2-way image classification set "dataset" from GitHub (drgusimyth/diabetes_classifier); label vocabulary: diabetic, healthy.

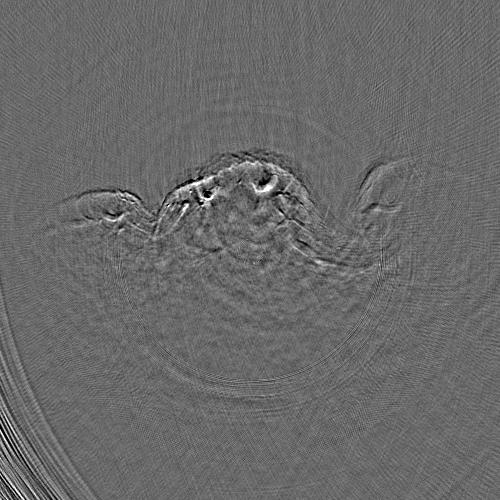
Label: healthy

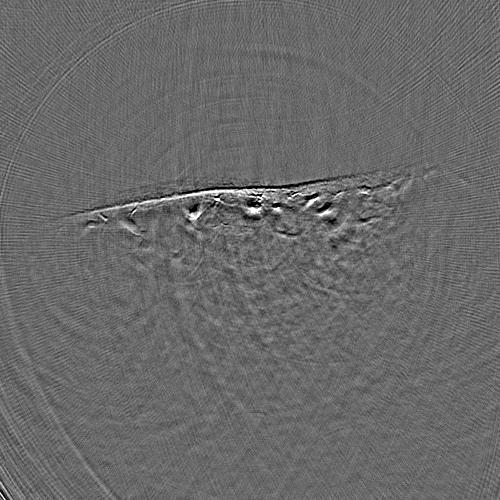
Label: healthy

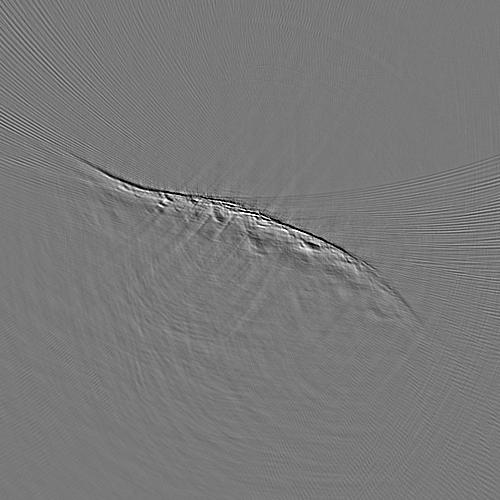
Label: diabetic

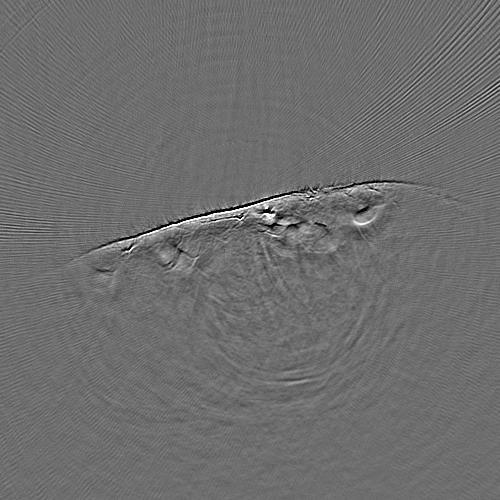
Label: diabetic

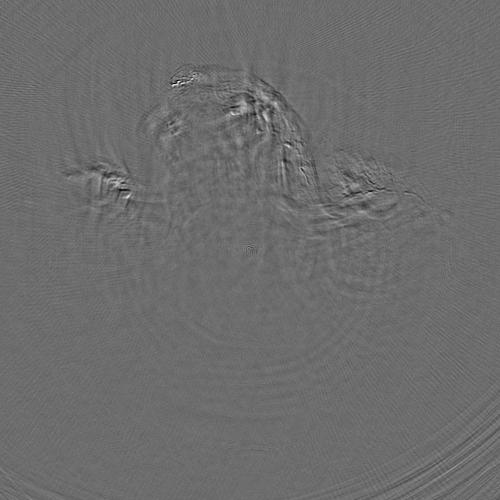
Label: diabetic

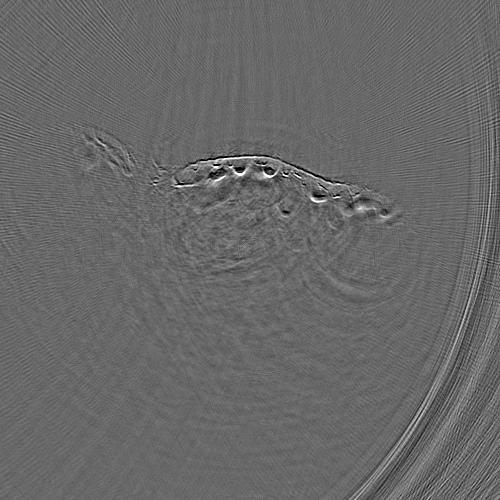
Label: healthy
